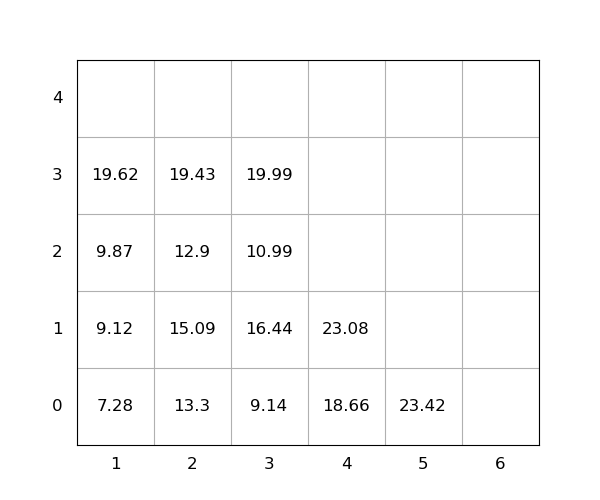

The file beside this chart, header and first rows:
idx, loc_x, loc_y, loc_z, weight, seq, emerg, reloc, size(ft)
1, 2, 0, 0, 13.3, 1, 0, 1.0, 20
2, 2, 0, 1, 15.09, 2, 0, 1.0, 20
3, 1, 0, 0, 7.28, 3, 0, 0, 20
4, 3, 0, 0, 9.14, 4, 0, 0, 20
5, 4, 0, 0, 18.66, 5, 0, 0, 20
6, 5, 0, 0, 23.42, 6, 0, 0, 20
7, 1, 0, 1, 9.12, 7, 0, 0, 20
8, 1, 0, 2, 9.87, 8, 0, 0, 20
9, 4, 0, 1, 23.08, 9, 0, 1.0, 20
10, 3, 0, 1, 16.44, 10, 0, 1.0, 20
11, 1, 0, 3, 19.62, 11, 0, 0, 20
12, 2, 0, 2, 12.9, 12, 0, 1.0, 20
13, 3, 0, 2, 10.99, 13, 0, 1.0, 20
14, 3, 0, 3, 19.99, 14, 0, 1.0, 20
15, 2, 0, 3, 19.43, 15, 0, 1.0, 20
